Run: headless pygame with SDL's dummy video driver; simulated clock (each Clock.tick advances the game by its frame time, no real sleeping); random seed 0; keys injected as events and as key.get_pressed() state; mouse plan: one left click at the window centre at the start of phase 2, then a move to the lower-right quarter at the start of phase 3.
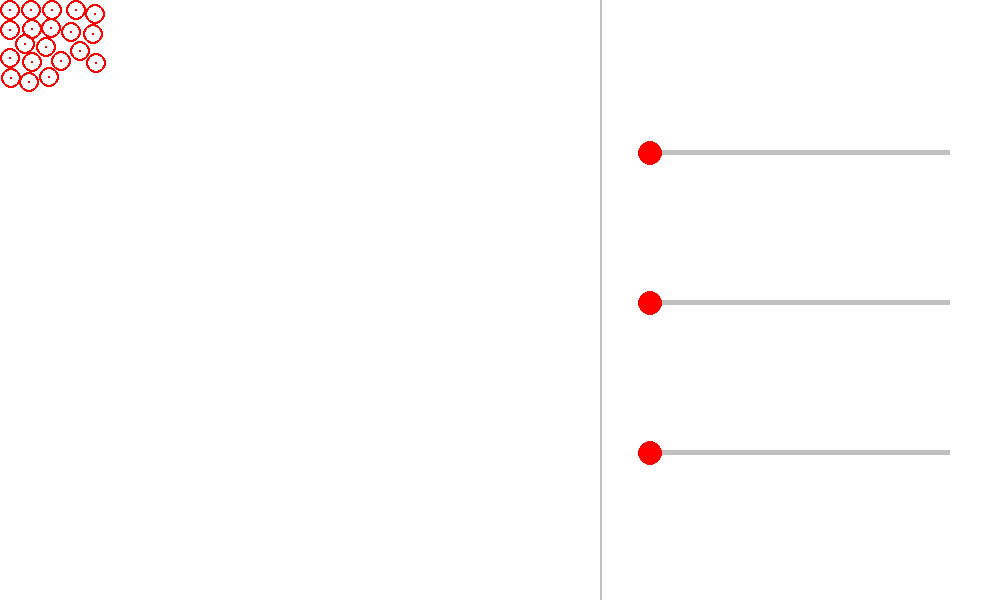
Frame 1 of 4 · flips 1–60 · no input
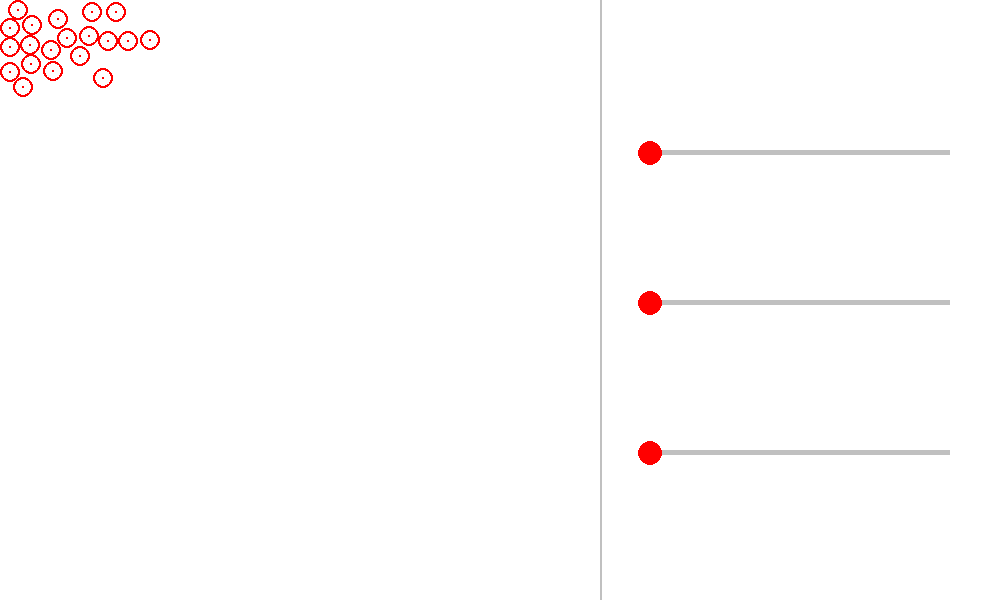
Frame 2 of 4 · flips 61–180 · clicked the window centre · tapped SPACE, RETURN · held RIGHT (→), D
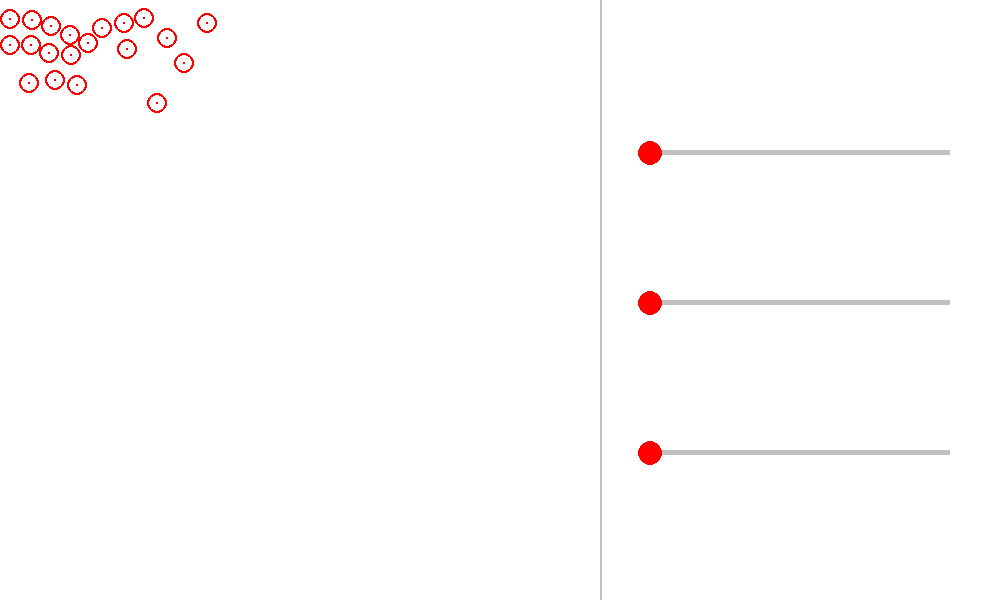
Frame 3 of 4 · flips 181–300 · moved the mouse to the lower-right quarter · held DOWN (↓), S
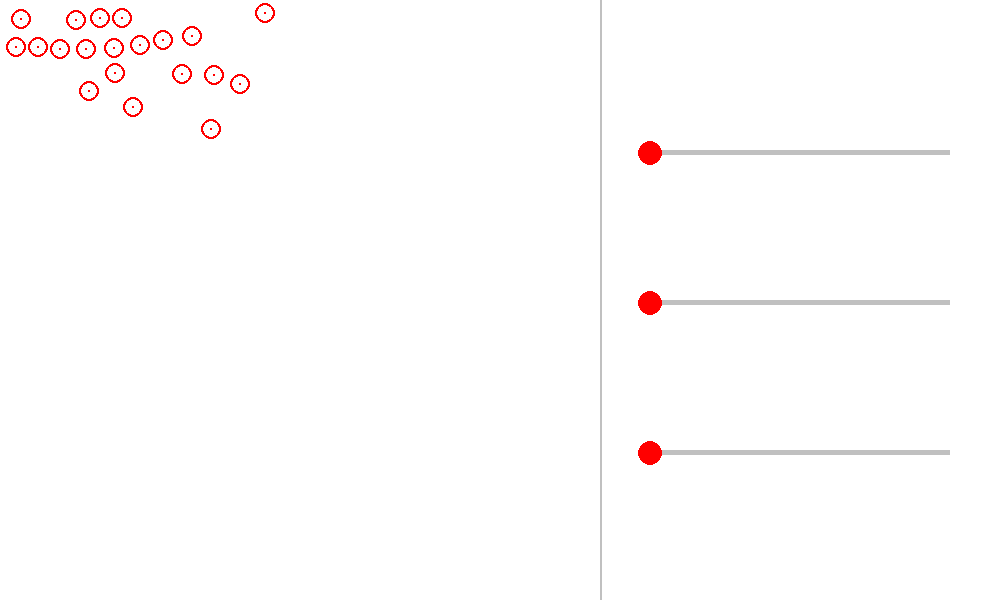
Frame 4 of 4 · flips 301–420 · held LEFT (←), A, UP (↑), W

The pygame program that drew these frames:

#to do list:

#2 implement energy - make sure particles speed isnt random, its dependant on how much energy they have
#3 implement 2 different types of particles, make sure they are different colour etc
#4 implement reactions, particles need enough energy to react, if they do react, bonds are formed, this is exothermic
#  so energy will need to be given off to the atmosphere?
#5 make sliders change pressure, temperature and concentration
#7 implement inputs to change particle numbers
#8 implement the ability to react more than 2 types of particles
#9 fix init()problem

#for python version 3.7.3 
#for pygame version  1.9.5

import math
import pygame
import random

pygame.init()

RED = 255,0,0
BLUE = 0,0,255
BLACK = 0,0,0
GREY = 192,192,192

width, height = 1000, 600
particleBoxWidth = 600
backgroundColour = 255,255,255
screen = pygame.display.set_mode((width, height))
pygame.display.set_caption("Chemical Particles")

def addVectors(a,b):
    angle1 = a[0]      
    length1 = a[1]
    angle2 = b[0]
    length2 = b[1]
    x = math.sin(angle1) * length1 + math.sin(angle2) * length2
    y = math.cos(angle1) * length1 + math.cos(angle2) * length2
    angle = 0.5 * math.pi - math.atan2(y, x)    #atan2 takes the x, y coords, works out the sign of the angle for us and work properly when x=0
    length = math.hypot(x, y)
    
    return (angle, length)

def collide(p1, p2):
    dx = p1.x - p2.x #difference in x cordinates
    dy = p1.y - p2.y
    
    dist = math.hypot(dx, dy)
    if dist < p1.radius + p2.radius:    #particles have collided!
        angle = 0.5 * math.pi + math.atan2(dy, dx)  #calculates current angle of the particle
        total_mass = p1.mass + p2.mass
        
        p1.angle, p1.speed = addVectors([p1.angle, p1.speed*(p1.mass-p2.mass)/total_mass], [angle, 2*p2.speed*p2.mass/total_mass])  #made these lists instead of tuples
        p2.angle, p2.speed = addVectors([p2.angle, p2.speed*(p2.mass-p1.mass)/total_mass], [angle+math.pi, 2*p1.speed*p1.mass/total_mass])

        overlap = 0.5*(p1.radius + p2.radius - dist+1)  #added upon testing and realising particles glitch into each other
        p1.x += math.sin(angle)*overlap
        p1.y -= math.cos(angle)*overlap
        p2.x -= math.sin(angle)*overlap
        p2.y += math.cos(angle)*overlap


class Particle():
    def _init_(self, mass, x, y, colour, speed, angle, radius): #none of this seems to work?
        self.mass = 5  #different reacting particles need different masses
        self.x = 0
        self.y = 0
        self.colour = (255,255,255)
        self.speed = 0
        self.angle = 0
        self.radius = 10
        self.energy = 100

    def bounce(self):      #for bouncing off sides of screen
        if self.x > width - self.radius - (width - particleBoxWidth):    #particleBoxWidth is for extra space to keep sliders at right side of screen 
            self.x = 2*(width - self.radius - 400) - self.x #particles will flash in -400 isnt in this line
            self.angle = - self.angle

        elif self.x < self.radius:
            self.x = 2*self.radius - self.x
            self.angle = - self.angle

        if self.y > height - self.radius:
            self.y = 2*(height - self.radius) - self.y
            self.angle = math.pi - self.angle

        elif self.y < self.radius:
            self.y = 2*self.radius - self.y
            self.angle = math.pi - self.angle
    
    #def convert(): #converts particles that sucesfully react to new particle
            
    def display(self):
        pygame.draw.circle(screen, self.colour, (int(self.x), int(self.y)), 1, 0)
        pygame.draw.circle(screen, self.colour, (int(self.x), int(self.y)), self.radius, 2)

    def move(self):
        #self.angle, self.speed = addVectors((self.angle, self.speed),gravity)
        self.x += math.sin(self.angle) * self.speed
        self.y += math.cos(self.angle) * self.speed

class Slider():
    def __init__(self, posx, posy ):  #x, y pos of slider
        self.val = 0
        self.posx = posx
        self.posy = posy
        self.curPos = posx
        self.moving = False;

        #define width
        self.width = 300

        #define button radius
        self.radius = 12

    def draw(self):
        pygame.draw.rect(screen, GREY, [self.posx, self.posy, self.width, 5], 0) #background

        pygame.draw.circle(screen, RED, [self.curPos, self.posy + 3], self.radius, 0) #slider button
        
    def checkSliderClick(self, mouseX, mouseY):
        #check if mouse is inside slider
        if mouseX > self.curPos - self.radius and mouseX < self.curPos + self.radius and mouseY > self.posy - self.radius and mouseY < self.posy + self.radius:
            self.moving = True 

    def release(self):
        self.moving = False

    def move(self, mouseX):
        if self.moving == True:
            if mouseX >= self.posx and mouseX <= self.posx + self.width : #if within slider width 
                self.curPos = mouseX #move
            

#main:

#draw sliders:
slider1 = Slider(650, 150)
slider2 = Slider(650, 300)
slider3 = Slider(650, 450)
        
no_particles = 20
allParticles = []

no_red = 0
for n in range(no_particles): #CREATING PARTICLES
    particle = Particle()
    
    particle.energy = 1
    particle.mass = 1  #different reacting particles need different masses
    particle.colour = (255,255,255)
    particle.radius = 10 
    particle.x = random.randint(particle.radius, particle.radius)
    particle.y = random.randint(particle.radius, particle.radius)
        
    if no_red > (no_particles/2 + 1): 
        particle.colour = BLUE
    else:
        particle.colour = RED
        no_red =+ 1
    particle.speed = particle.energy
    particle.angle = random.uniform(0, math.pi*2)
    allParticles.append(particle)

#main loop:
while True:
    for event in pygame.event.get():
        
        if event.type == pygame.QUIT:
            pygame.quit()
            
        if event.type == pygame.MOUSEBUTTONDOWN:
            #print("mouse down")
            (mouseX, mouseY) = pygame.mouse.get_pos()   #get mouse position
            
            #code for clicking UI:
            slider1.checkSliderClick(mouseX, mouseY)
            slider2.checkSliderClick(mouseX, mouseY)
            slider3.checkSliderClick(mouseX, mouseY)
            
        if event.type == pygame.MOUSEBUTTONUP:
            #print("mouse up")

            #code for releasing UI:
            slider1.release()
            slider2.release()
            slider3.release()

        if event.type == pygame.MOUSEMOTION:
            (mouseX, mouseY) = pygame.mouse.get_pos()
            
            #code for moving UI:
            slider1.move(mouseX)
            slider2.move(mouseX)
            slider3.move(mouseX)
            
    screen.fill(backgroundColour)

    #move particles
    for i, particle in enumerate(allParticles):
        particle.move()
        particle.bounce()
        for particle2 in allParticles[i+1:]:
            collide(particle, particle2)
        particle.display()

    #refresh display
        
    #draw divider line for particles
    pygame.draw.line(screen, GREY, (600,0), (600,height), 2)

    #call draw functions on objects
    slider1.draw()
    slider2.draw()
    slider3.draw()
    

    pygame.display.flip()
    pygame.display.update()























    
